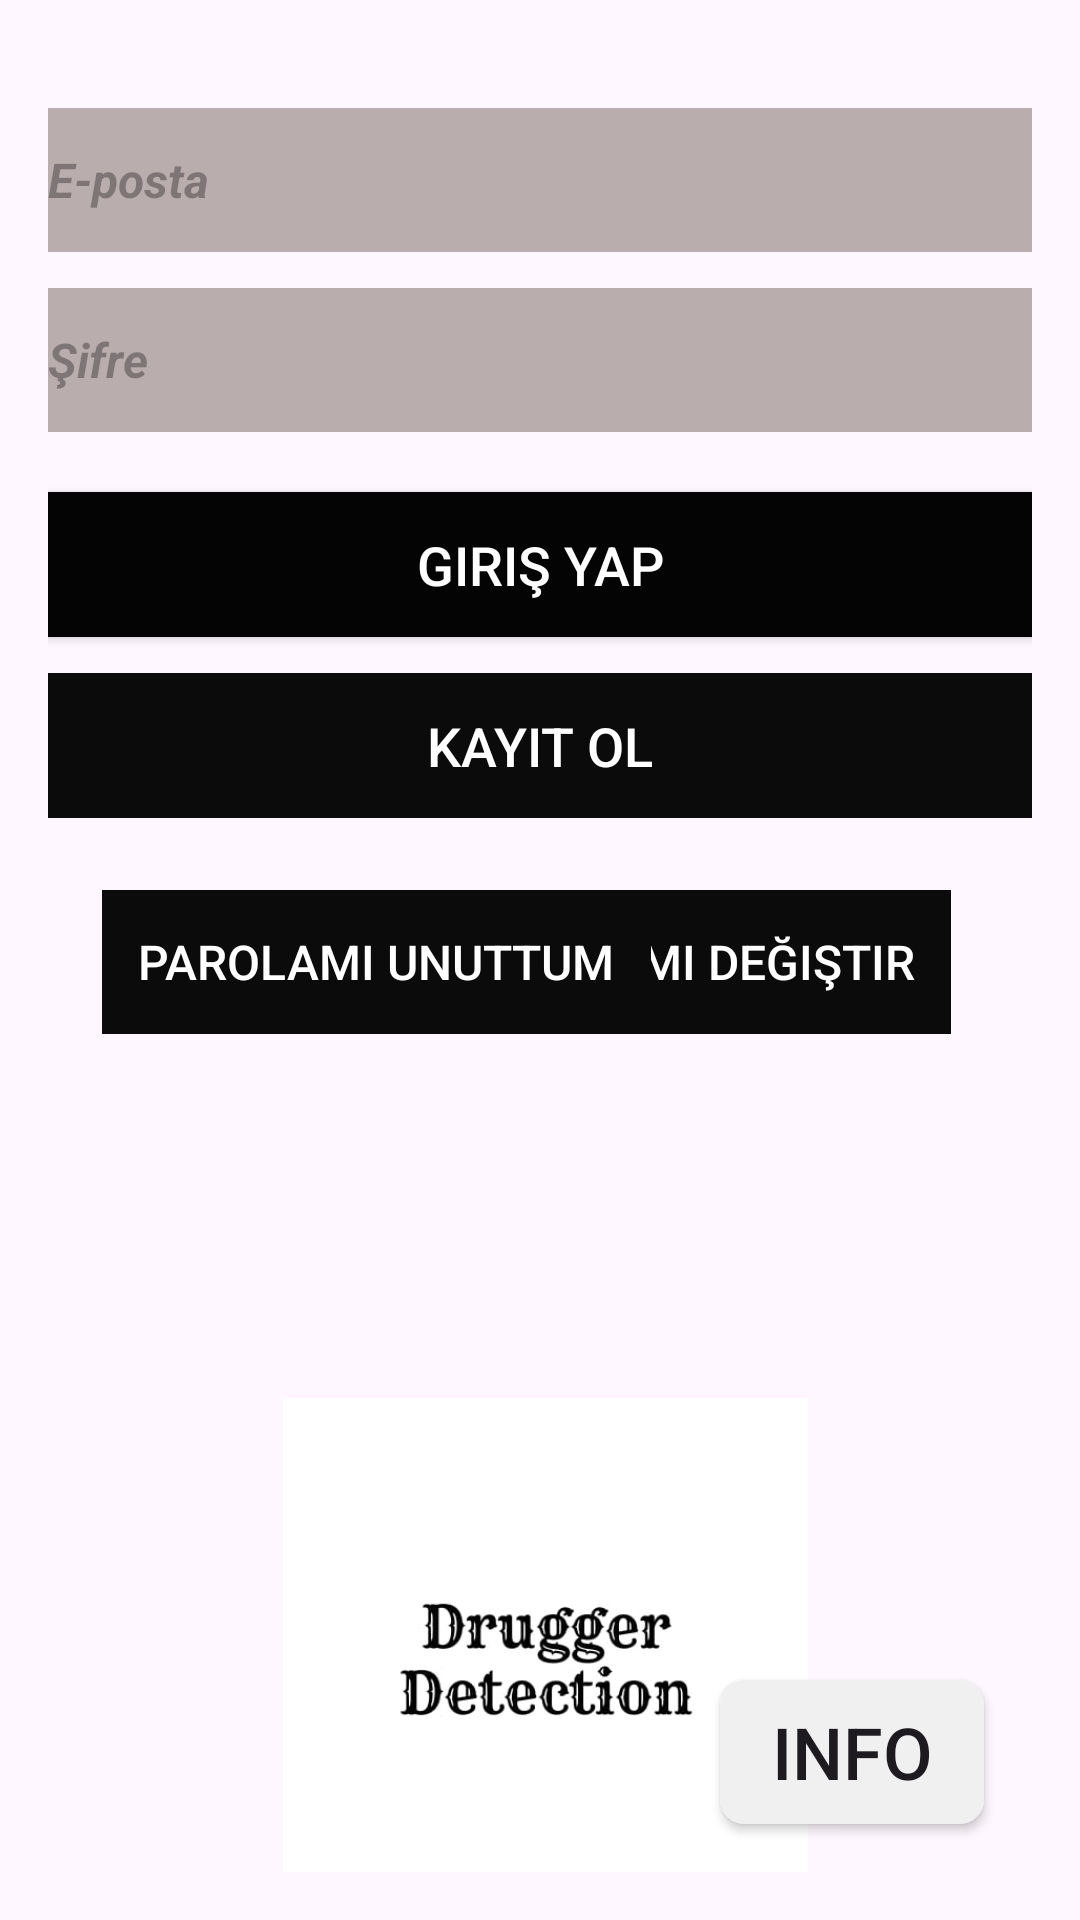

Android layout source for this screen:
<!-- AndroidManifest.xml: application theme Theme.DruggerApplication -->
<!-- res/layout/activity_main.xml -->
<androidx.constraintlayout.widget.ConstraintLayout
    xmlns:android="http://schemas.android.com/apk/res/android"
    xmlns:tools="http://schemas.android.com/tools"
    android:layout_width="match_parent"
    android:layout_height="match_parent"
    xmlns:app="http://schemas.android.com/apk/res-auto"
    android:padding="16dp"
    tools:context=".MainActivity">

    <EditText
        android:id="@+id/editTextLoginEmail"
        android:layout_width="0dp"
        android:layout_height="wrap_content"
        android:layout_marginTop="20dp"
        android:background="#F0F0F0"
        android:backgroundTint="#BAADAD"
        android:hint="E-posta"
        android:minHeight="48dp"
        android:textColor="#000000"
        android:textSize="16sp"
        android:textStyle="normal|bold|italic"
        app:layout_constraintEnd_toEndOf="parent"
        app:layout_constraintStart_toStartOf="parent"
        app:layout_constraintTop_toTopOf="parent" />

    <EditText
        android:id="@+id/editTextLoginPassword"
        android:layout_width="0dp"
        android:layout_height="wrap_content"
        android:layout_marginTop="12dp"
        android:background="#F0F0F0"
        android:backgroundTint="#BAADAD"
        android:hint="Şifre"
        android:inputType="textPassword"
        android:minHeight="48dp"
        android:scrollbarThumbHorizontal="@color/black"
        android:textColor="#000000"
        android:textSize="16sp"
        android:textStyle="bold|italic"
        app:layout_constraintEnd_toEndOf="parent"
        app:layout_constraintStart_toStartOf="parent"
        app:layout_constraintTop_toBottomOf="@id/editTextLoginEmail" />

    <Button
        android:id="@+id/btnLogin"
        android:layout_width="0dp"
        android:layout_height="wrap_content"
        android:layout_marginTop="20dp"
        android:background="#040404"
        android:text="Giriş Yap"
        android:textColor="#FFFFFF"
        android:textSize="18sp"
        android:padding="12dp"
        android:radius="8dp"
        app:layout_constraintEnd_toEndOf="parent"
        app:layout_constraintStart_toStartOf="parent"
        app:layout_constraintTop_toBottomOf="@id/editTextLoginPassword" />

    <Button
        android:id="@+id/btnRegister"
        android:layout_width="0dp"
        android:layout_height="wrap_content"
        android:layout_marginTop="12dp"
        android:background="#0B0B0B"
        android:stateListAnimator="@null"
        android:text="Kayıt Ol"
        android:textColor="#FFFFFF"
        android:textSize="18sp"
        android:padding="12dp"
        android:radius="8dp"
        app:layout_constraintEnd_toEndOf="parent"
        app:layout_constraintStart_toStartOf="parent"
        app:layout_constraintTop_toBottomOf="@id/btnLogin" />


    <ImageView
        android:id="@+id/imageViewLogo"
        android:layout_width="375dp"
        android:layout_height="175dp"
        android:layout_marginTop="450dp"
        android:src="@drawable/drugger"
        app:layout_constraintEnd_toEndOf="parent"
        app:layout_constraintHorizontal_bias="0.475"
        app:layout_constraintStart_toStartOf="parent"
        app:layout_constraintTop_toTopOf="parent" />


    <Button
        android:id="@+id/btnChangePassword"
        android:layout_width="wrap_content"
        android:layout_height="wrap_content"
        android:layout_marginTop="24dp"
        android:background="#0B0B0B"
        android:onClick="openChangePasswordActivity"
        android:paddingStart="12dp"
        android:paddingTop="8dp"
        android:paddingEnd="12dp"
        android:paddingBottom="8dp"
        android:radius="4dp"
        android:stateListAnimator="@null"
        android:text="Şifremi Değiştir"
        android:textColor="#FFFFFF"
        android:textSize="16sp"
        app:layout_constraintEnd_toEndOf="parent"
        app:layout_constraintHorizontal_bias="0.842"
        app:layout_constraintStart_toStartOf="parent"
        app:layout_constraintTop_toBottomOf="@+id/btnRegister" />

    <Button
        android:id="@+id/btnForgotPassword"
        android:layout_width="wrap_content"
        android:layout_height="wrap_content"
        android:layout_marginTop="24dp"
        android:background="#0B0B0B"
        android:paddingStart="12dp"
        android:paddingTop="8dp"
        android:paddingEnd="12dp"
        android:paddingBottom="8dp"
        android:radius="4dp"
        android:stateListAnimator="@null"
        android:text="Parolamı Unuttum"
        android:textColor="#FFFFFF"
        android:textSize="16sp"
        app:layout_constraintEnd_toEndOf="parent"
        app:layout_constraintHorizontal_bias="0.125"
        app:layout_constraintStart_toStartOf="parent"
        app:layout_constraintTop_toBottomOf="@id/btnRegister" />

    <androidx.appcompat.widget.AppCompatButton
        android:id="@+id/infoButton"
        android:layout_width="wrap_content"
        android:layout_height="wrap_content"
        android:layout_marginEnd="16dp"
        android:layout_marginBottom="16dp"
        android:background="@drawable/rounded_button"
        android:backgroundTint="@null"
        android:text="Info"
        android:textColorHint="#000000"
        android:textSize="24sp"
        app:layout_constraintBottom_toBottomOf="parent"
        app:layout_constraintEnd_toEndOf="parent" />







</androidx.constraintlayout.widget.ConstraintLayout>
<!-- resources referenced by this layout -->
<resources>
  <!-- drawable drugger: jpg bitmap (drawable, 11348 bytes) -->
  <!-- drawable rounded_button (drawable) -->
  <?xml version="1.0" encoding="utf-8"?>
  <shape xmlns:android="http://schemas.android.com/apk/res/android"
      android:shape="rectangle">
      <solid android:color="#F0F0F0" /> 
      <corners android:radius="8dp" /> 
  </shape>
  <style name="Theme.DruggerApplication" parent="Base.Theme.DruggerApplication" />
  <style name="Base.Theme.DruggerApplication" parent="Theme.Material3.DayNight.NoActionBar">
          
          
      </style>
  <!-- not gathered from this repository: default colours our renderer supplied (Android Studio template values) -->
  <color name="black">#FF000000</color>
</resources>
